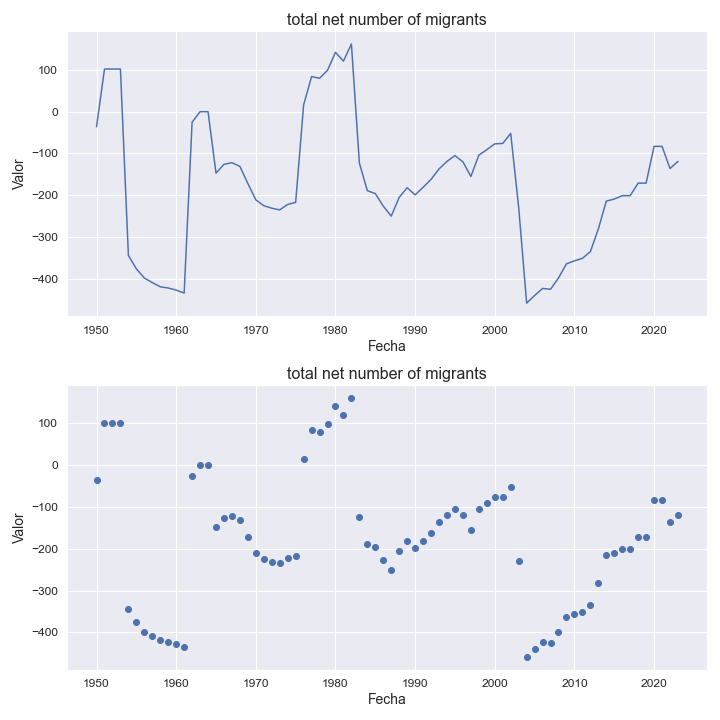

The table this chart was drawn from, first rows:
indicatorshortname, locationid, location, iso2, timeid, time, value
total net number of migrants, 876, wallis and futuna islands, wf, 1, 1950, -36.0
total net number of migrants, 876, wallis and futuna islands, wf, 2, 1951, 102.0
total net number of migrants, 876, wallis and futuna islands, wf, 3, 1952, 102.0
total net number of migrants, 876, wallis and futuna islands, wf, 4, 1953, 102.0
total net number of migrants, 876, wallis and futuna islands, wf, 5, 1954, -344.0
total net number of migrants, 876, wallis and futuna islands, wf, 6, 1955, -376.0
total net number of migrants, 876, wallis and futuna islands, wf, 7, 1956, -398.0
total net number of migrants, 876, wallis and futuna islands, wf, 8, 1957, -409.0
total net number of migrants, 876, wallis and futuna islands, wf, 9, 1958, -419.0
total net number of migrants, 876, wallis and futuna islands, wf, 10, 1959, -422.0
total net number of migrants, 876, wallis and futuna islands, wf, 11, 1960, -427.0
total net number of migrants, 876, wallis and futuna islands, wf, 12, 1961, -434.0
total net number of migrants, 876, wallis and futuna islands, wf, 13, 1962, -25.0
total net number of migrants, 876, wallis and futuna islands, wf, 14, 1963, 0.0
total net number of migrants, 876, wallis and futuna islands, wf, 15, 1964, 0.0
total net number of migrants, 876, wallis and futuna islands, wf, 16, 1965, -147.0
total net number of migrants, 876, wallis and futuna islands, wf, 17, 1966, -126.0
total net number of migrants, 876, wallis and futuna islands, wf, 18, 1967, -122.0
total net number of migrants, 876, wallis and futuna islands, wf, 19, 1968, -131.0
total net number of migrants, 876, wallis and futuna islands, wf, 20, 1969, -172.0
total net number of migrants, 876, wallis and futuna islands, wf, 21, 1970, -211.0
total net number of migrants, 876, wallis and futuna islands, wf, 22, 1971, -225.0
total net number of migrants, 876, wallis and futuna islands, wf, 23, 1972, -231.0
total net number of migrants, 876, wallis and futuna islands, wf, 24, 1973, -235.0
total net number of migrants, 876, wallis and futuna islands, wf, 25, 1974, -222.0
total net number of migrants, 876, wallis and futuna islands, wf, 26, 1975, -217.0
total net number of migrants, 876, wallis and futuna islands, wf, 27, 1976, 16.0
total net number of migrants, 876, wallis and futuna islands, wf, 28, 1977, 84.0
total net number of migrants, 876, wallis and futuna islands, wf, 29, 1978, 80.0
total net number of migrants, 876, wallis and futuna islands, wf, 30, 1979, 99.0
total net number of migrants, 876, wallis and futuna islands, wf, 31, 1980, 142.0
total net number of migrants, 876, wallis and futuna islands, wf, 32, 1981, 121.0
total net number of migrants, 876, wallis and futuna islands, wf, 33, 1982, 162.0
total net number of migrants, 876, wallis and futuna islands, wf, 34, 1983, -123.0
total net number of migrants, 876, wallis and futuna islands, wf, 35, 1984, -189.0
total net number of migrants, 876, wallis and futuna islands, wf, 36, 1985, -196.0
total net number of migrants, 876, wallis and futuna islands, wf, 37, 1986, -226.0
total net number of migrants, 876, wallis and futuna islands, wf, 38, 1987, -250.0
total net number of migrants, 876, wallis and futuna islands, wf, 39, 1988, -205.0
total net number of migrants, 876, wallis and futuna islands, wf, 40, 1989, -182.0
total net number of migrants, 876, wallis and futuna islands, wf, 41, 1990, -199.0
total net number of migrants, 876, wallis and futuna islands, wf, 42, 1991, -181.0
total net number of migrants, 876, wallis and futuna islands, wf, 43, 1992, -162.0
total net number of migrants, 876, wallis and futuna islands, wf, 44, 1993, -137.0
total net number of migrants, 876, wallis and futuna islands, wf, 45, 1994, -119.0
total net number of migrants, 876, wallis and futuna islands, wf, 46, 1995, -105.0
total net number of migrants, 876, wallis and futuna islands, wf, 47, 1996, -120.0
total net number of migrants, 876, wallis and futuna islands, wf, 48, 1997, -155.0
total net number of migrants, 876, wallis and futuna islands, wf, 49, 1998, -104.0
total net number of migrants, 876, wallis and futuna islands, wf, 50, 1999, -91.0
total net number of migrants, 876, wallis and futuna islands, wf, 51, 2000, -77.0
total net number of migrants, 876, wallis and futuna islands, wf, 52, 2001, -76.0
total net number of migrants, 876, wallis and futuna islands, wf, 53, 2002, -52.0
total net number of migrants, 876, wallis and futuna islands, wf, 54, 2003, -229.0
total net number of migrants, 876, wallis and futuna islands, wf, 55, 2004, -458.0
total net number of migrants, 876, wallis and futuna islands, wf, 56, 2005, -440.0
total net number of migrants, 876, wallis and futuna islands, wf, 57, 2006, -423.0
total net number of migrants, 876, wallis and futuna islands, wf, 58, 2007, -425.0
total net number of migrants, 876, wallis and futuna islands, wf, 59, 2008, -398.0
total net number of migrants, 876, wallis and futuna islands, wf, 60, 2009, -364.0
... 14 more rows
